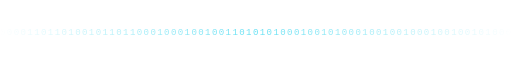
t = 0.00 s
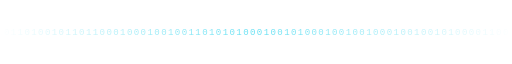
t = 1.67 s
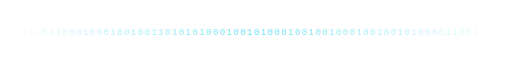
t = 3.33 s
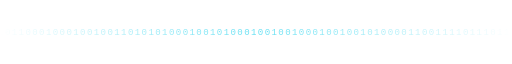
t = 5.00 s
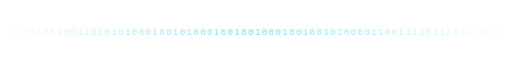
t = 6.67 s
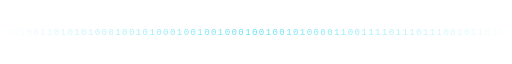
t = 8.33 s

The animated SVG that drew these frames (rendered in a browser with its animation timeline set to each time). Animation: 1 SMIL element (animateTransform=1); frames cover the first 8.33 s, repeats indefinitely.

<svg xmlns="http://www.w3.org/2000/svg" width="900" height="30" viewBox="0 0 900 30"><defs><linearGradient id="m" x1="0" x2="1"><stop offset="0" stop-color="#22d3ee" stop-opacity="0"/><stop offset=".5" stop-color="#22d3ee"/><stop offset="1" stop-color="#22d3ee" stop-opacity="0"/></linearGradient><mask id="k"><rect width="900" height="30" fill="url(#m)"/></mask></defs><g mask="url(#k)" font-family="Consolas, Menlo, 'Courier New', monospace" font-size="16" fill="#22d3ee"><g><text y="21" textLength="1800" lengthAdjust="spacing" xml:space="preserve">000011011010010110110001000100100110101010001001010001001001000100100101000011001111011101110010110100111011101011011100001101100101011001110110100001</text><animateTransform attributeName="transform" type="translate" values="0,0;-900,0" dur="23s" repeatCount="indefinite"/></g></g></svg>
